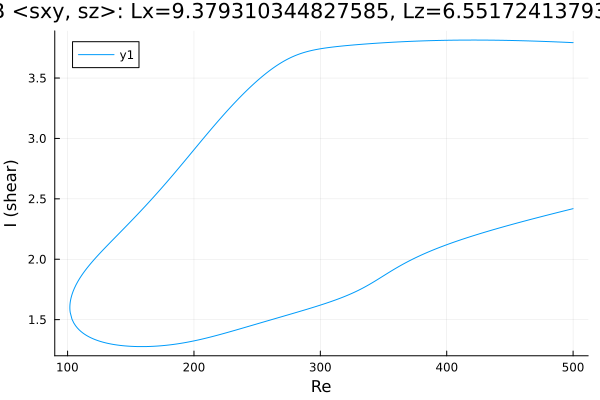

The data file committed next to this chart (first rows):
Re, shear
500.0, 3.793
500, 3.793
498.6, 3.794
497.2, 3.795
495.7, 3.795
494.3, 3.796
492.9, 3.797
491.5, 3.797
490.1, 3.798
488.7, 3.798
487.3, 3.799
485.8, 3.8
484.4, 3.8
483, 3.801
481.6, 3.801
480.2, 3.802
478.8, 3.802
477.4, 3.803
475.9, 3.804
474.5, 3.804
473.1, 3.805
471.7, 3.805
470.3, 3.806
468.9, 3.806
467.5, 3.807
466, 3.807
464.6, 3.807
463.2, 3.808
461.8, 3.808
460.4, 3.809
459, 3.809
457.6, 3.809
456.1, 3.81
454.7, 3.81
453.3, 3.811
451.9, 3.811
450.5, 3.811
449.1, 3.811
447.7, 3.812
446.2, 3.812
444.8, 3.812
443.4, 3.813
442, 3.813
440.6, 3.813
439.2, 3.813
437.8, 3.813
436.3, 3.814
434.9, 3.814
433.5, 3.814
432.1, 3.814
430.7, 3.814
429.3, 3.814
427.9, 3.814
426.4, 3.814
425, 3.814
423.6, 3.814
422.2, 3.814
420.8, 3.814
419.4, 3.814
418, 3.814
... 567 more rows
